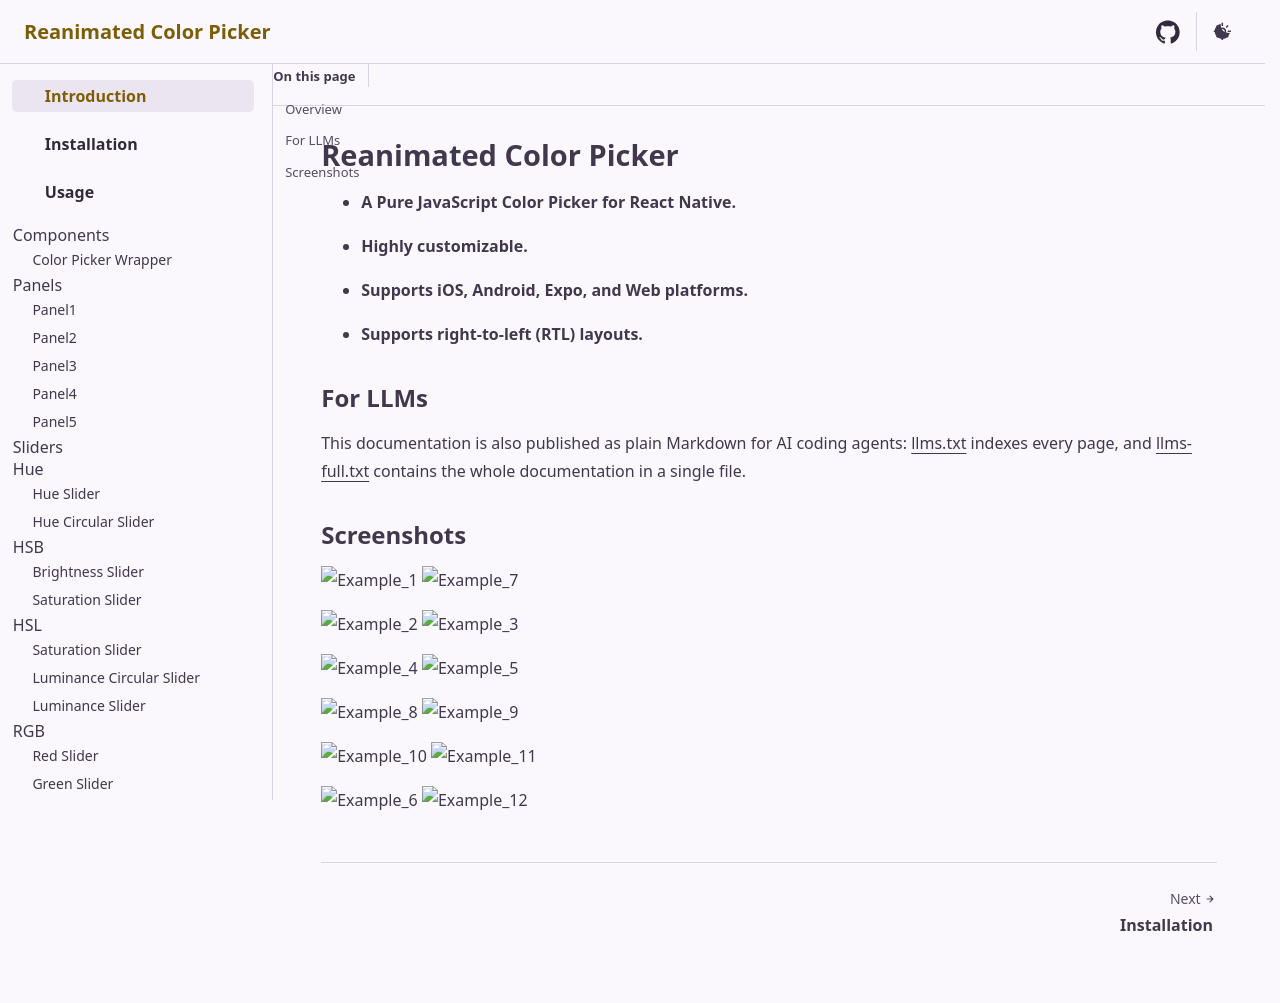

repository: alabsi91/reanimated-color-picker · page: index.html · generator: docusaurus

---
sidebar.label: Introduction
sidebar.order: 1
---

# Reanimated Color Picker

- **A Pure JavaScript Color Picker for React Native.**

- **Highly customizable.**

- **Supports iOS, Android, Expo, and Web platforms.**

- **Supports right-to-left (RTL) layouts.**

## For LLMs

This documentation is also published as plain Markdown for AI coding agents:
[llms.txt](https://alabsi91.github.io/reanimated-color-picker/llms.txt) indexes every page, and
[llms-full.txt](https://alabsi91.github.io/reanimated-color-picker/llms-full.txt) contains the whole documentation in a single file.

## Screenshots

![Example_1](https://raw.githubusercontent.com/alabsi91/reanimated-color-picker/main/images/example_1.png) ![Example_7](https://raw.githubusercontent.com/alabsi91/reanimated-color-picker/main/images/example_7.png)

![Example_2](https://raw.githubusercontent.com/alabsi91/reanimated-color-picker/main/images/example_2.png) ![Example_3](https://raw.githubusercontent.com/alabsi91/reanimated-color-picker/main/images/example_3.png)

![Example_4](https://raw.githubusercontent.com/alabsi91/reanimated-color-picker/main/images/example_4.png) ![Example_5](https://raw.githubusercontent.com/alabsi91/reanimated-color-picker/main/images/example_5.png)

![Example_8](https://raw.githubusercontent.com/alabsi91/reanimated-color-picker/main/images/example_8.png) ![Example_9](https://raw.githubusercontent.com/alabsi91/reanimated-color-picker/main/images/example_9.png)

![Example_10](https://raw.githubusercontent.com/alabsi91/reanimated-color-picker/main/images/example_10.png) ![Example_11](https://raw.githubusercontent.com/alabsi91/reanimated-color-picker/main/images/example_11.png)

![Example_6](https://raw.githubusercontent.com/alabsi91/reanimated-color-picker/main/images/example_6.png) ![Example_12](https://raw.githubusercontent.com/alabsi91/reanimated-color-picker/main/images/example_12.png)
